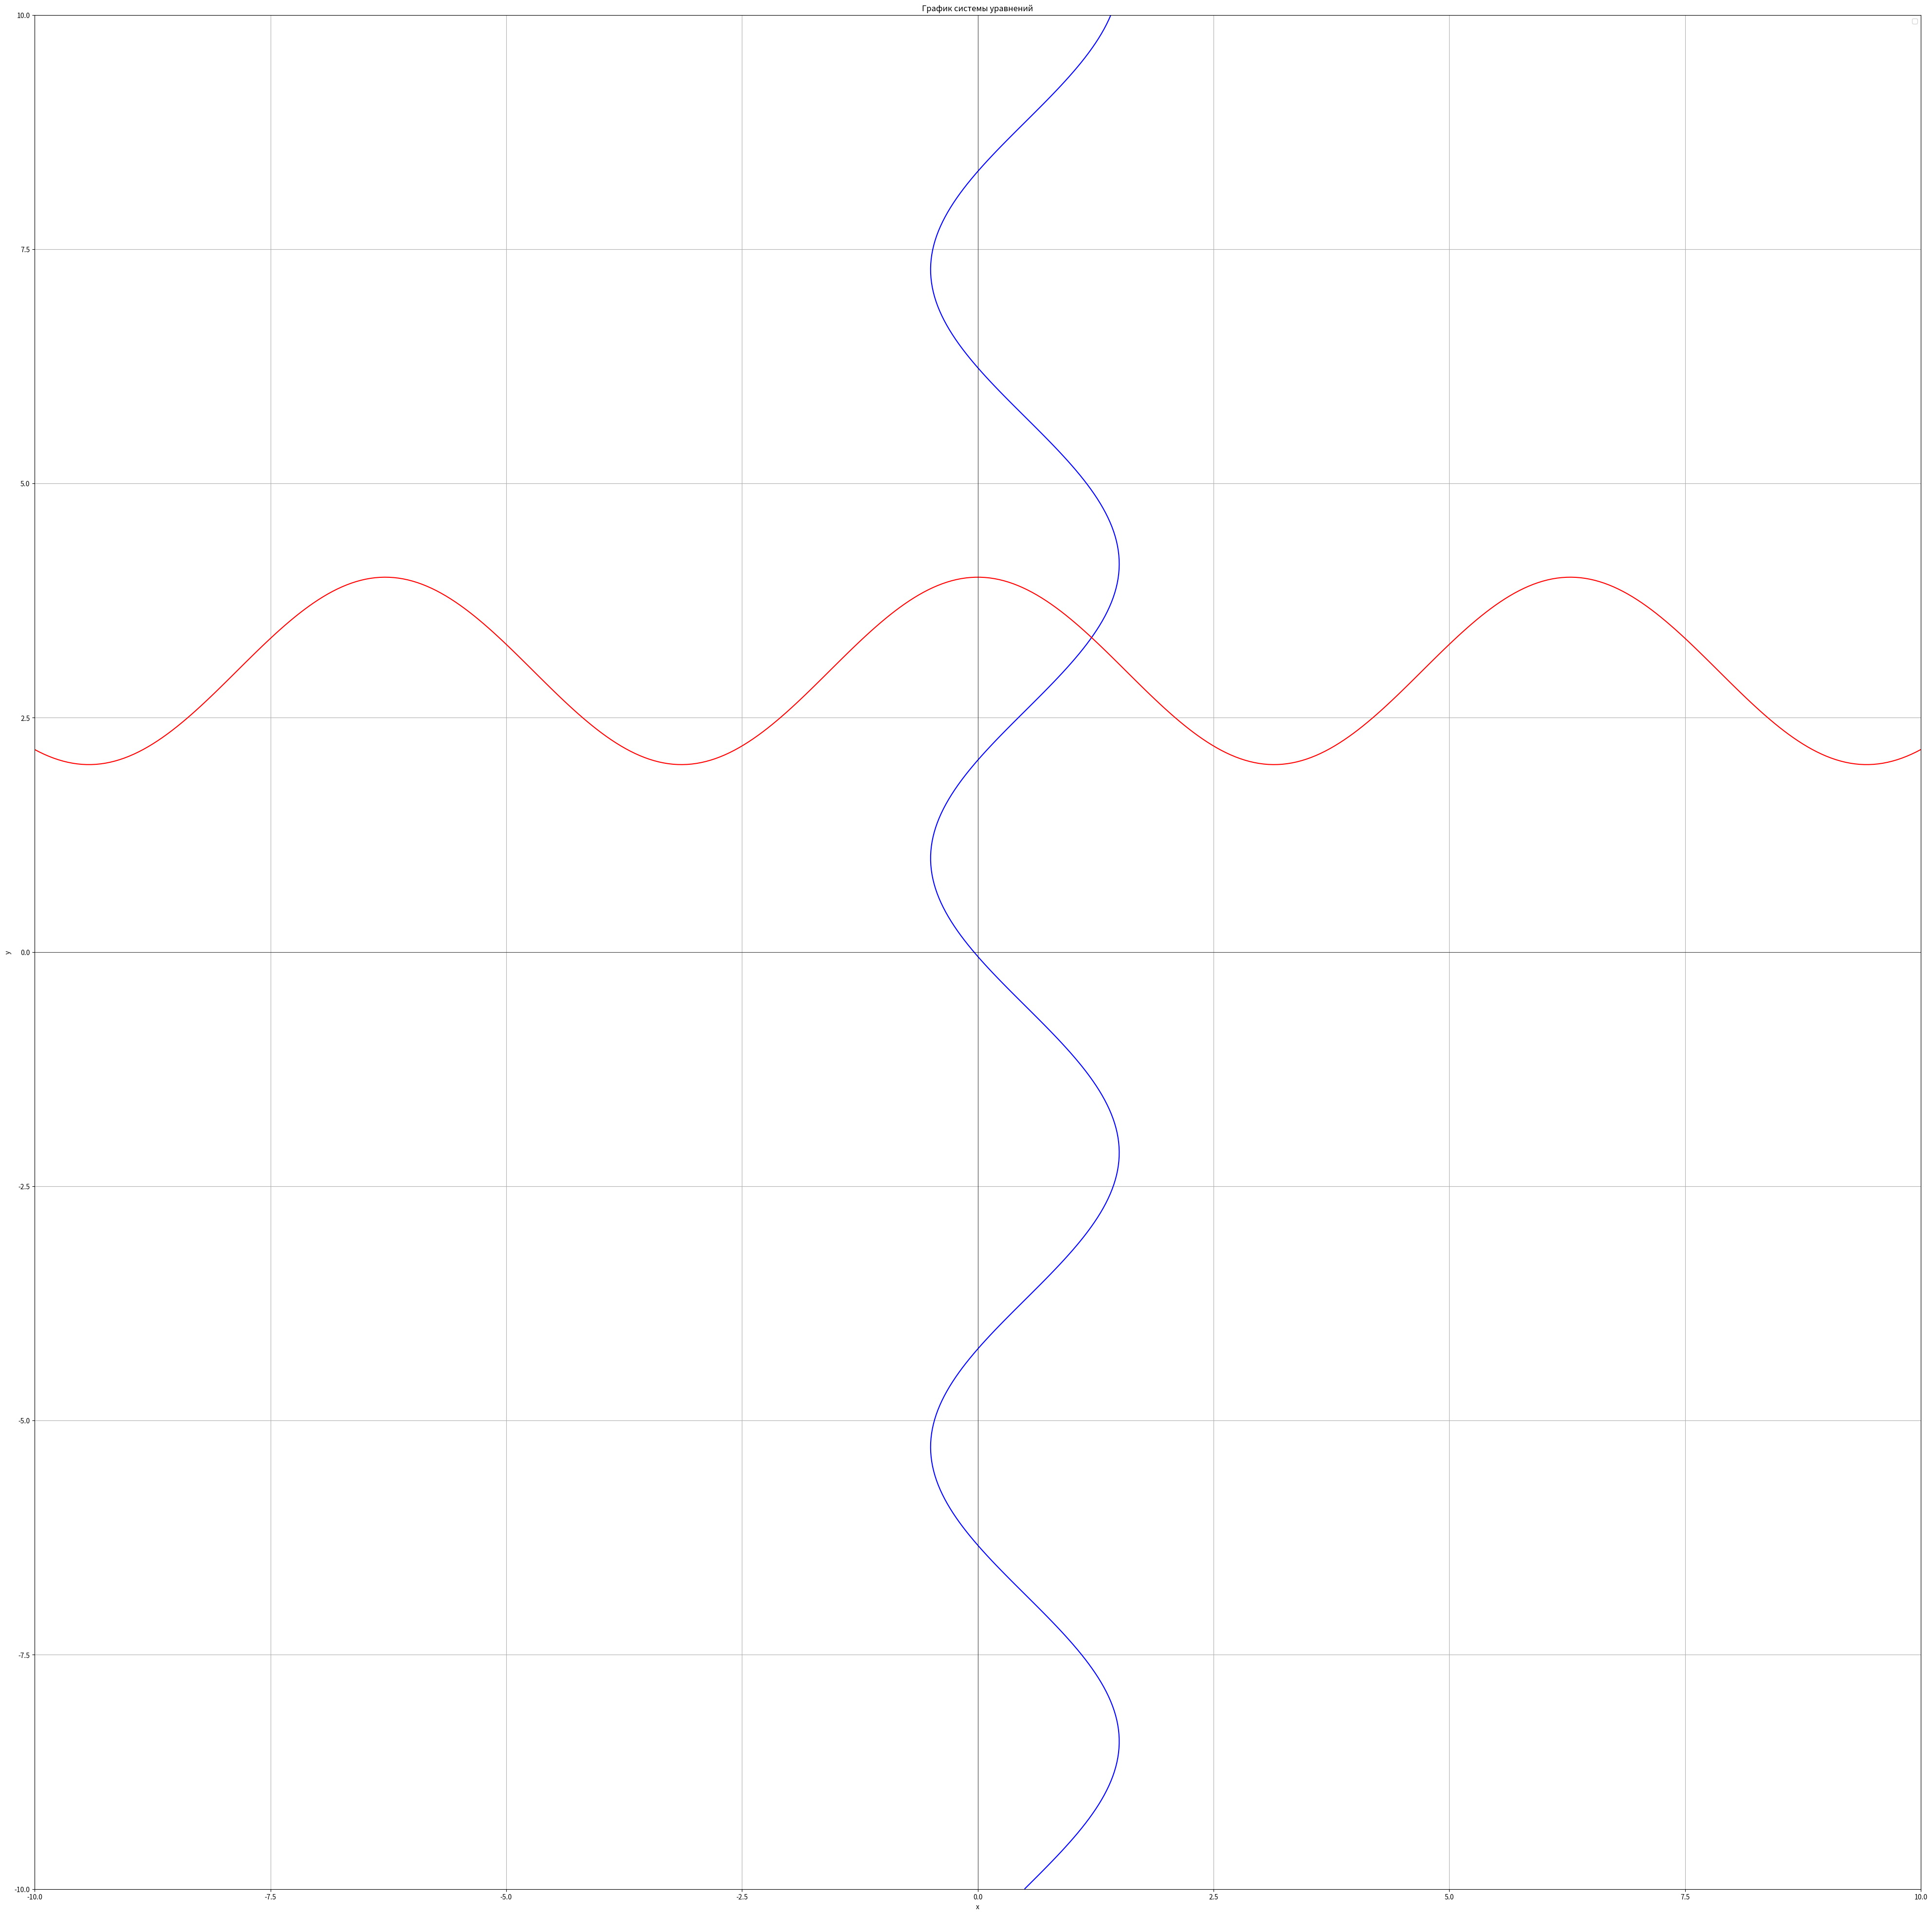

This chart was generated by the following Python code:
import numpy as np # type: ignore
import matplotlib.pyplot as plt # type: ignore
import math

# Определение функций
def eq1(x, y):
    return np.cos(y - 1) + x - 0.5

def eq2(x, y):
    return y - np.cos(x) - 3

# Создание сетки значений x и y
x = np.linspace(-10, 10, 400)
y = np.linspace(-10, 10, 400)
X, Y = np.meshgrid(x, y)

# Вычисление значений функций на сетке
Z1 = eq1(X, Y)
Z2 = eq2(X, Y)

# Построение графиков
plt.figure(figsize=(50, 50))

# График первого уравнения: cos(y-1) + x = 0.5
plt.contour(X, Y, Z1, levels=[0], colors='blue', label=r'$\cos(y-1) + x = 0.5$')

# График второго уравнения: y - cos(x) = 3
plt.contour(X, Y, Z2, levels=[0], colors='red', label=r'$y - \cos(x) = 3$')

# Настройка графика
plt.xlabel('x')
plt.ylabel('y')
plt.title('График системы уравнений')
plt.axhline(0, color='black', linewidth=0.5)
plt.axvline(0, color='black', linewidth=0.5)
plt.grid(True)
plt.legend()

# Отображение графика
plt.show()


# Определение системы уравнений
def equations(vars):
    x, y = vars
    eq1 = math.cos(y - 1) + x - 0.5
    eq2 = y - math.cos(x) - 3
    return [eq1, eq2]

# Вычисление матрицы Якоби (частные производные)
def jacobian(vars):
    x, y = vars
    # Частные производные для первого уравнения
    df1_dx = 1
    df1_dy = -math.sin(y - 1)
    # Частные производные для второго уравнения
    df2_dx = math.sin(x)
    df2_dy = 1
    return [[df1_dx, df1_dy], [df2_dx, df2_dy]]

# Метод Ньютона-Рафсона
def newton_raphson(equations, jacobian, initial_guess, tol=1e-6, max_iter=100):
    vars = initial_guess
    for i in range(max_iter):
        # Вычисляем значения уравнений и матрицы Якоби
        F = equations(vars)
        J = jacobian(vars)
        
        # Решаем систему линейных уравнений J * delta = -F
        # Используем метод Крамера для 2x2 системы
        det = J[0][0] * J[1][1] - J[0][1] * J[1][0]
        if det == 0:
            raise ValueError("Матрица Якоби вырождена")
        
        delta_x = (-F[0] * J[1][1] + F[1] * J[0][1]) / det
        delta_y = (F[0] * J[1][0] - F[1] * J[0][0]) / det
        
        # Обновляем переменные
        vars = [vars[0] + delta_x, vars[1] + delta_y]
        
        # Проверка на сходимость
        if math.sqrt(delta_x**2 + delta_y**2) < tol:
            print(f"Решение сошлось за {i + 1} итераций.")
            return vars
    
    print("Метод не сошелся за максимальное количество итераций.")
    return vars

# Начальное приближение
initial_guess = [1.0, 1.0]

# Решение системы
solution = newton_raphson(equations, jacobian, initial_guess)
print("Решение:", solution)